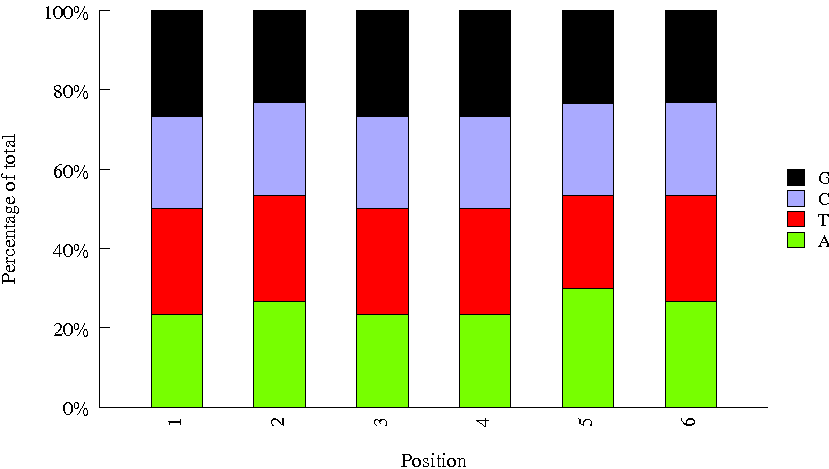

The file beside this chart, header and first rows:
Sequence, name, set
GGTCGTAT, INDEX73, amar
ACTTAACC, INDEX47, amar
TCCTCGGT, INDEX38, amar
CTACATGC, INDEX35, amar
TTAGCCAG, INDEX18, amar
ATGTTGCG, INDEX10, amar
CGGCAGAT, INDEX21, amar
ACCAGCGC, INDEX59, amar
GTGACATG, INDEX82, amar
AGCGTTAC, INDEX04, amar
TAGACACC, INDEX85, amar
GACTGCCT, INDEX02, amar
GATCCTTG, INDEX60, amar
CGTGTGTT, INDEX11, amar
TCGATATC, INDEX22, amar
TTACACTA, INDEX54, amar
GCAAGGCA, INDEX57, amar
CGCAACCG, INDEX30, amar
ATAGTATG, INDEX08, amar
AATCACCT, INDEX14, amar
TAGTAAGG, INDEX88, amar
CCTGGAAG, INDEX19, amar
CGTGGTGC, INDEX06, amar
CACTCA, 32, bioo6
GTAGAG, 17, bioo6
TCATTC, 45, bioo6
CACCGG, 30, bioo6
AGTTCC, 14, bioo6
GCCAAT, 4, bioo6
TAGCTT, 11, bioo6
